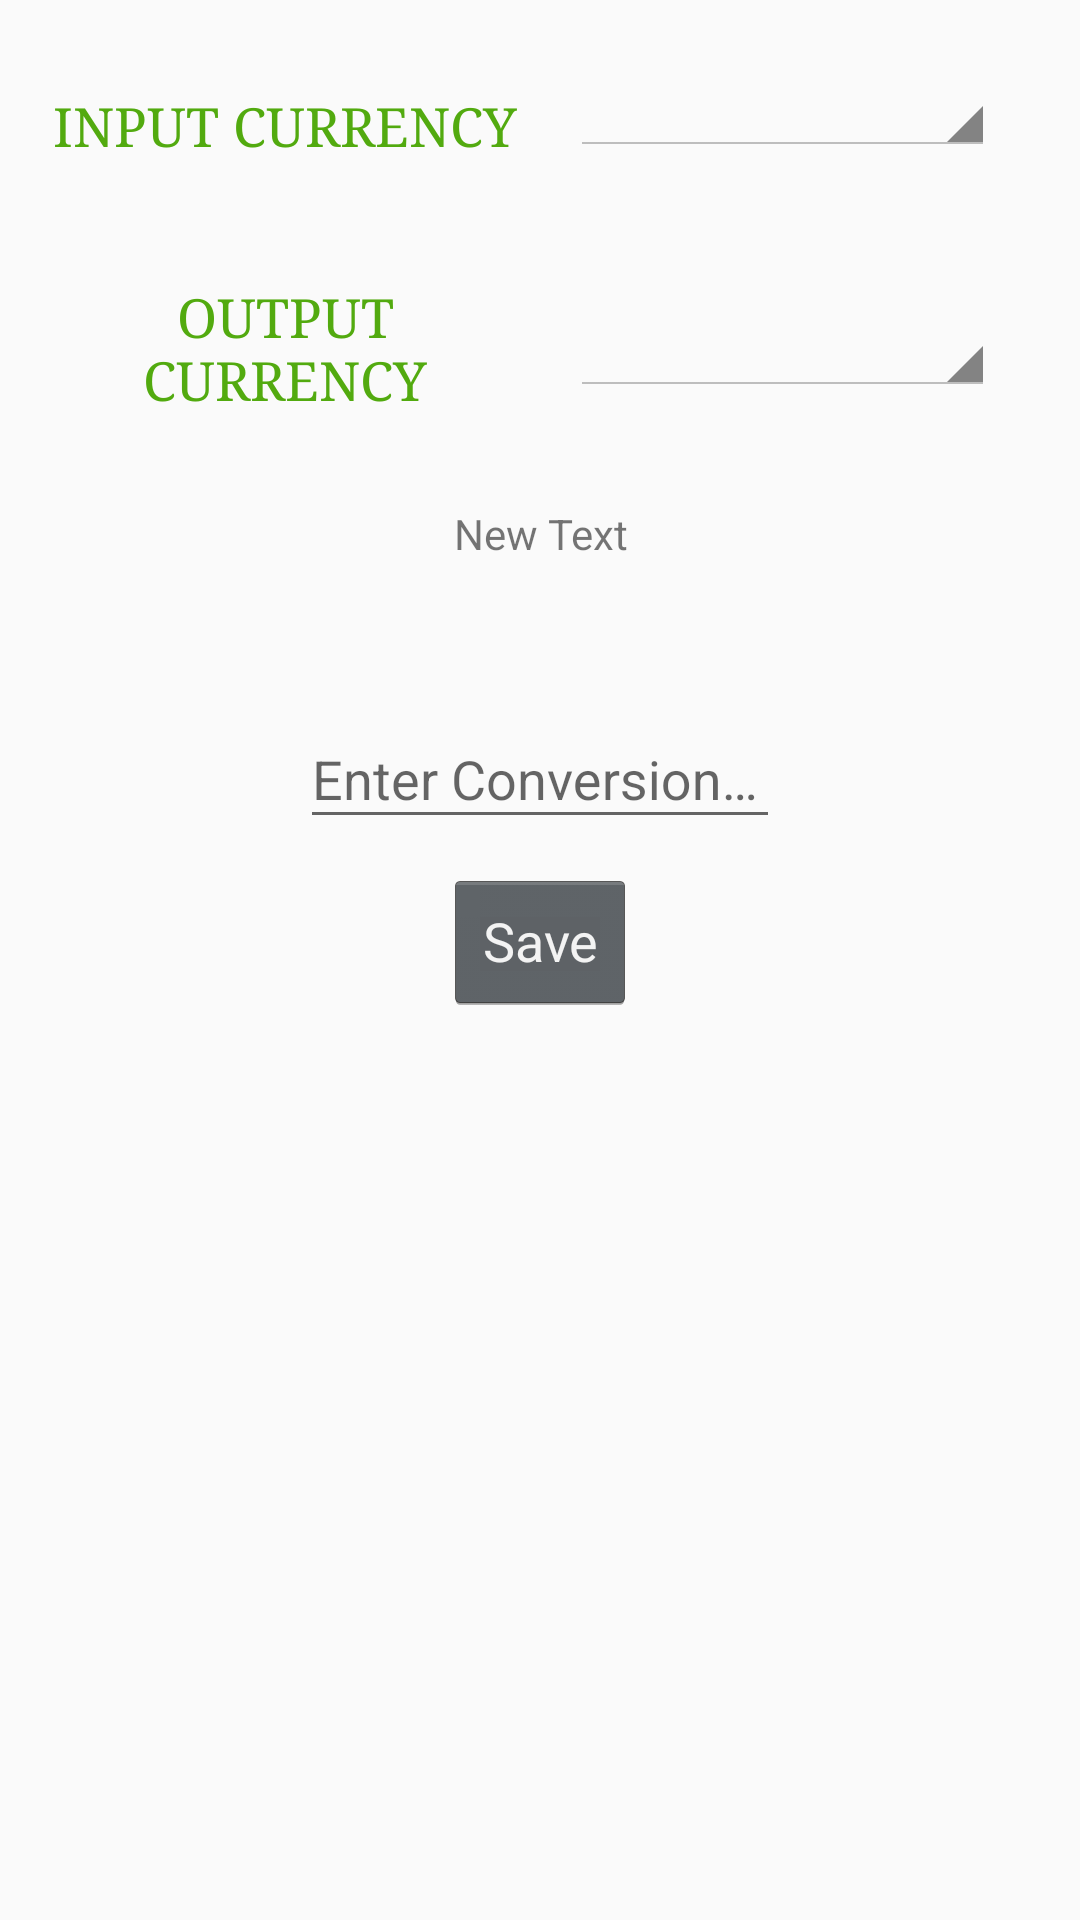

Reconstruct the res/layout file that produces this screen, plus the resources it refers to.
<!-- AndroidManifest.xml: application theme AppTheme -->
<!-- res/layout/currencyvaluesaver.xml -->
<?xml version="1.0" encoding="utf-8"?>
<LinearLayout xmlns:android="http://schemas.android.com/apk/res/android"
    android:layout_width="match_parent"
    android:layout_height="match_parent"
    android:layout_marginTop="10dp"
    android:layout_marginLeft="10dp"
    android:layout_marginRight="10dp"
    android:orientation="vertical">

    <LinearLayout
        android:layout_width="match_parent"
        android:layout_height="wrap_content"
        android:layout_marginTop="20dp"
        android:orientation="horizontal">

        <TextView
            android:id="@+id/textView2"
            style="@style/CustomFontStyle"
            android:layout_width="0dp"
            android:layout_height="wrap_content"
            android:layout_gravity="center_vertical"
            android:layout_margin="10dp"
            android:layout_weight="6"
            android:gravity="center"
            android:text="@string/input_currency"
            android:textSize="18sp" />

        <Spinner
            android:id="@+id/spnLeftCurrency"
            style="@android:style/Widget.Holo.Light.Spinner"
            android:layout_width="0dp"
            android:layout_height="wrap_content"
            android:layout_gravity="center_horizontal"
            android:layout_weight="5"
            android:gravity="center"
            android:textSize="20sp" />

        <LinearLayout
            android:layout_width="0dp"
            android:layout_height="wrap_content"
            android:layout_weight="1">

        </LinearLayout>


    </LinearLayout>


    <LinearLayout
        android:layout_width="match_parent"
        android:layout_height="wrap_content"
        android:layout_marginTop="20dp"
        android:orientation="horizontal">

        <TextView
            android:id="@+id/textView"
            style="@style/CustomFontStyle"
            android:layout_width="0dp"
            android:layout_height="wrap_content"
            android:layout_gravity="center"
            android:layout_margin="10dp"
            android:layout_weight="6"
            android:gravity="center"
            android:text="@string/output_currency"
            android:textSize="18sp" />


        <Spinner
            android:id="@+id/spnRightCurrency"
            style="@android:style/Widget.Holo.Light.Spinner"
            android:layout_width="0dp"
            android:layout_height="wrap_content"
            android:layout_gravity="center"
            android:layout_weight="5"
            android:gravity="center" />

        <LinearLayout
            android:layout_width="0dp"
            android:layout_height="wrap_content"
            android:layout_weight="1">

        </LinearLayout>


    </LinearLayout>

    <TextView
        android:layout_width="match_parent"
        android:layout_height="wrap_content"
        android:layout_marginTop="20dp"
        android:text="New Text"
        android:gravity="center_horizontal"
        android:id="@+id/tvPresentCurrencyRelation" />

    <LinearLayout
        android:layout_width="match_parent"
        android:layout_height="wrap_content"
        android:orientation="horizontal">

        <LinearLayout
            android:layout_width="0dp"
            android:layout_height="wrap_content"
            android:layout_weight="1">

        </LinearLayout>



        <android.support.design.widget.TextInputLayout
            android:layout_width="0dp"
            android:layout_height="wrap_content"
            android:layout_gravity="center"

            android:layout_marginTop="30dp"
            android:layout_marginLeft="20dp"
            android:layout_marginRight="20dp"
            android:layout_marginBottom="10dp"
            android:layout_weight="2">

            <EditText
                android:id="@+id/etRightCurrencyValue"
                android:layout_width="match_parent"
                android:layout_height="wrap_content"
                android:hint="@string/convertsion_rate_hint"
                android:inputType="numberDecimal" />

        </android.support.design.widget.TextInputLayout>

        <LinearLayout
            android:layout_width="0dp"
            android:layout_height="wrap_content"
            android:layout_weight="1">

        </LinearLayout>

    </LinearLayout>




    <Button
        android:id="@+id/btnSave"
        style="@android:style/Widget.Holo.Button"
        android:layout_width="wrap_content"
        android:layout_height="wrap_content"
        android:layout_gravity="center_horizontal"
        android:layout_margin="10dp"
        android:text="Save" />

</LinearLayout>
<!-- resources referenced by this layout -->
<resources>
  <string name="convertsion_rate_hint">Enter Conversion Rate</string>
  <string name="input_currency">INPUT CURRENCY</string>
  <string name="output_currency">OUTPUT CURRENCY</string>
  <style name="CustomFontStyle">
          <item name="android:layout_width">wrap_content</item>
          <item name="android:layout_height">wrap_content</item>
          <item name="android:capitalize">characters</item>
          <item name="android:typeface">serif</item>
          <item name="android:textSize">12pt</item>
          <item name="android:textColor">#52AA0F</item>/&gt;
      </style>
  <style name="AppTheme" parent="Theme.AppCompat.Light.DarkActionBar">
          
          <item name="colorPrimary">@color/colorPrimary</item>
          <item name="colorPrimaryDark">@color/colorPrimaryDark</item>
          <item name="colorAccent">@color/colorAccent</item>
      </style>
  <!-- not gathered from this repository: default colours our renderer supplied (Android Studio template values) -->
  <color name="colorPrimary">#FF6200EE</color>
  <color name="colorPrimaryDark">#FF3700B3</color>
  <color name="colorAccent">#FF03DAC5</color>
</resources>
